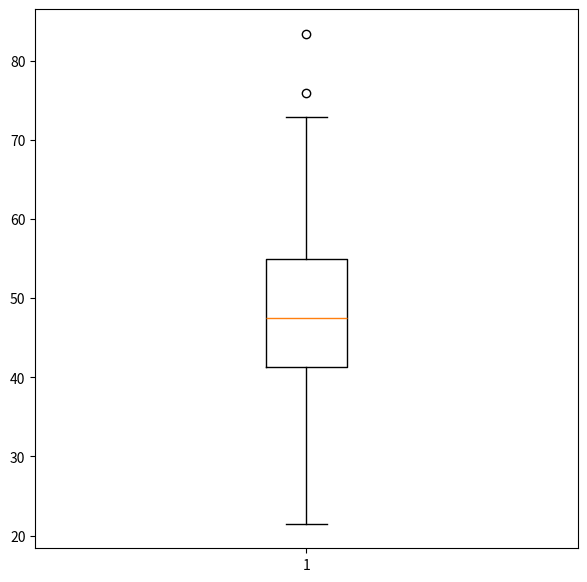

Generate this figure with matplotlib:
import matplotlib.pyplot as plt
import numpy as np

# 1.5 IQR
# IQR == Q3 - Q1

n_student = 100
math_score = np.random.normal(loc=50, scale=10, size=(100,))

fig, ax = plt.subplots(figsize=(7, 7))
ax.boxplot(math_score)

plt.show()
